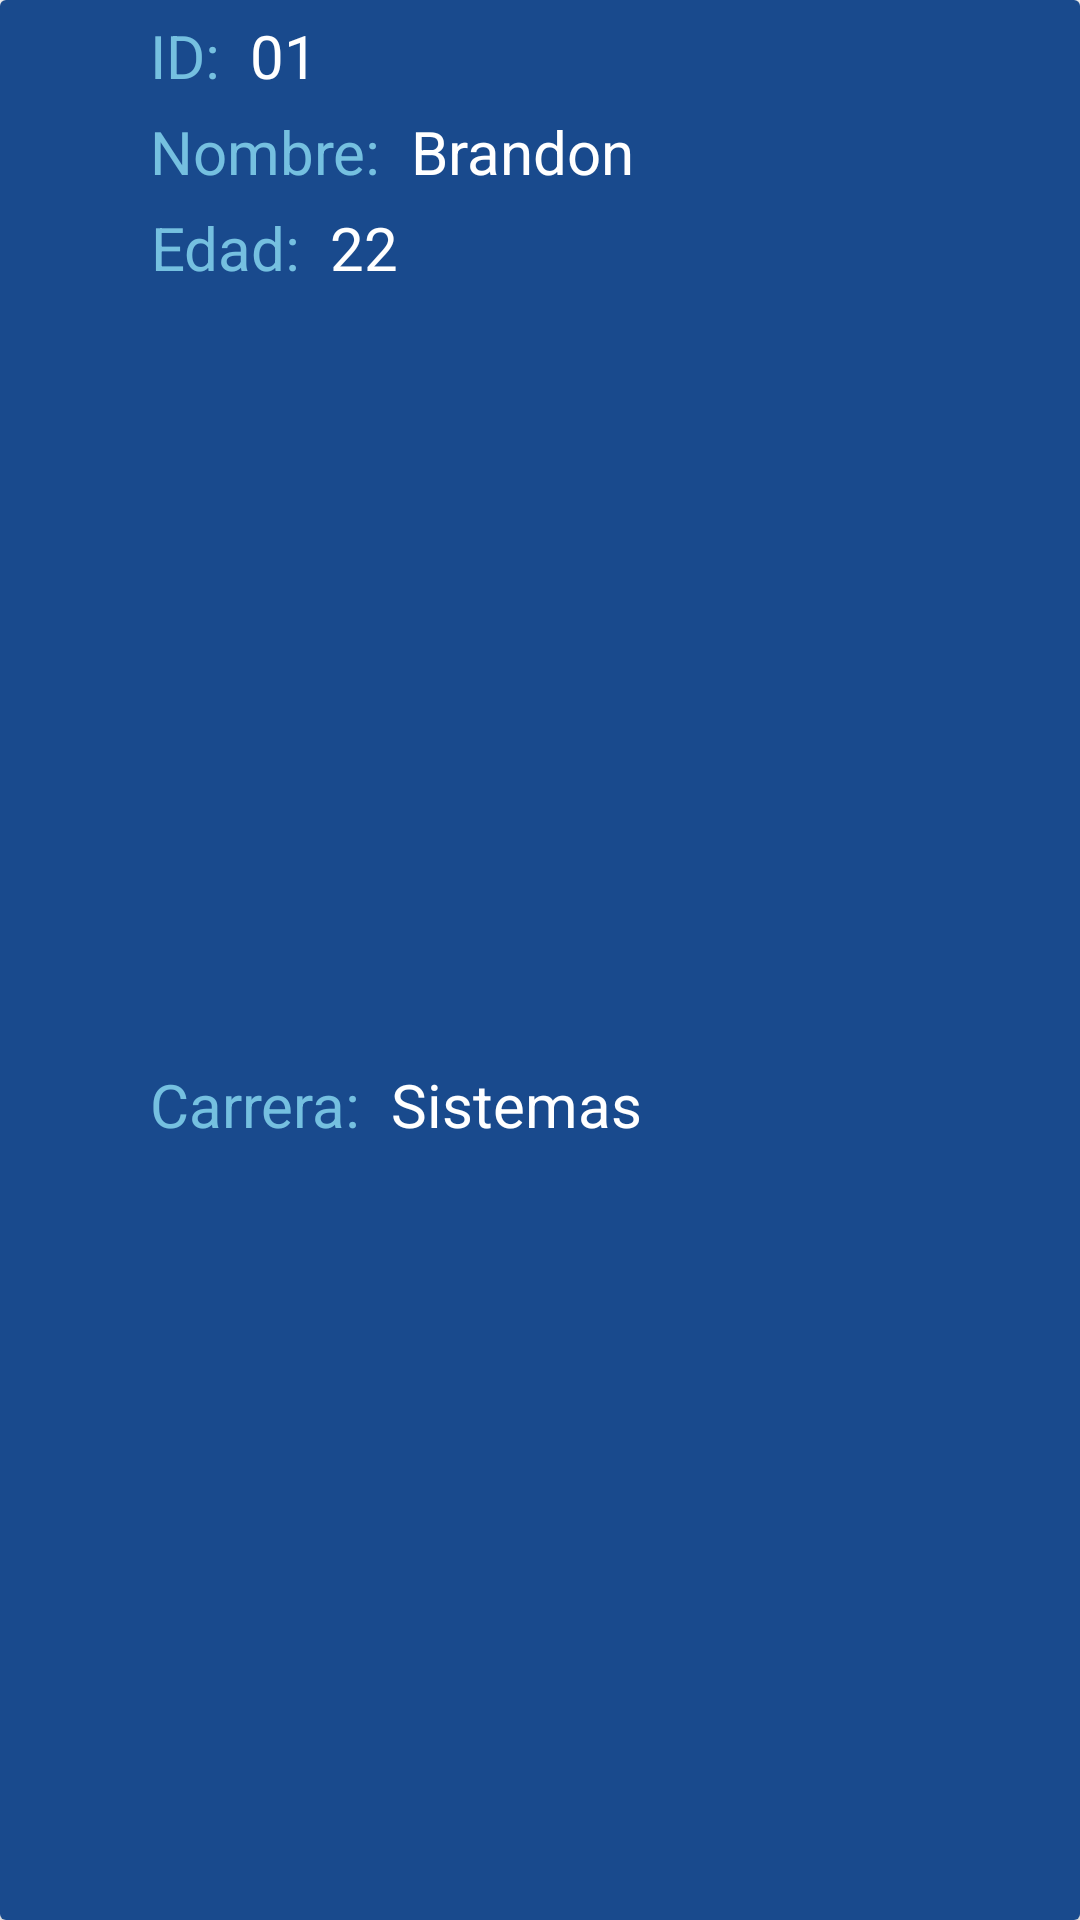

Write the Android layout XML for this screen, with the resource values it uses.
<!-- AndroidManifest.xml: application theme Theme.TecnologiasMoviles -->
<!-- res/layout/vista_personalizada.xml -->
<?xml version="1.0" encoding="utf-8"?>
<androidx.cardview.widget.CardView xmlns:android="http://schemas.android.com/apk/res/android"
    android:layout_width="match_parent"
    android:layout_height="wrap_content"
    android:layout_marginTop="10dp"
    android:layout_marginStart="10dp"
    android:layout_marginEnd="10dp"
    android:layout_marginBottom="10dp"
    xmlns:app="http://schemas.android.com/apk/res-auto">

    <androidx.constraintlayout.widget.ConstraintLayout
        android:layout_width="match_parent"
        android:layout_height="match_parent"
        android:background="@color/Azul_6">

        <ImageView
            android:id="@+id/img_persona"
            android:layout_width="wrap_content"
            android:layout_height="wrap_content"
            android:layout_marginTop="5dp"
            android:layout_marginStart="5dp"
            android:padding="20dp"
            android:src="@drawable/personal_blanco_mediano"
            app:layout_constraintStart_toStartOf="parent"
            app:layout_constraintTop_toTopOf="parent"/>

        <TextView
            android:id="@+id/tv_titulo_id"
            android:layout_width="wrap_content"
            android:layout_height="wrap_content"
            android:layout_marginTop="5dp"
            android:layout_marginStart="5dp"
            android:text="@string/id"
            android:textAlignment="center"
            android:textColor="@color/Azul_2"
            android:textSize="20sp"
            app:layout_constraintStart_toEndOf="@+id/img_persona"
            app:layout_constraintTop_toTopOf="parent" />

        <TextView
            android:id="@+id/tv_id"
            android:layout_width="wrap_content"
            android:layout_height="wrap_content"
            android:layout_marginTop="5dp"
            android:layout_marginStart="10dp"
            android:layout_marginEnd="5dp"
            android:text="@string/ejemploID"
            android:textAlignment="center"
            android:textColor="@color/Blanco"
            android:textSize="20sp"
            app:layout_constraintStart_toEndOf="@+id/tv_titulo_id"
            app:layout_constraintTop_toTopOf="parent" />

        <TextView
            android:id="@+id/tv_titulo_nombre"
            android:layout_width="wrap_content"
            android:layout_height="wrap_content"
            android:layout_marginTop="5dp"
            android:layout_marginStart="5dp"
            android:text="@string/nombre"
            android:textAlignment="center"
            android:textColor="@color/Azul_2"
            android:textSize="20sp"
            app:layout_constraintStart_toEndOf="@+id/img_persona"
            app:layout_constraintTop_toBottomOf="@+id/tv_titulo_id" />

        <TextView
            android:id="@+id/tv_nombre"
            android:layout_width="wrap_content"
            android:layout_height="wrap_content"
            android:layout_marginTop="5dp"
            android:layout_marginStart="10dp"
            android:layout_marginEnd="5dp"
            android:text="@string/ejemploNombre"
            android:textAlignment="center"
            android:textColor="@color/Blanco"
            android:textSize="20sp"
            app:layout_constraintStart_toEndOf="@+id/tv_titulo_nombre"
            app:layout_constraintTop_toBottomOf="@id/tv_id" />

        <TextView
            android:id="@+id/tv_titulo_edad"
            android:layout_width="wrap_content"
            android:layout_height="wrap_content"
            android:layout_marginTop="5dp"
            android:layout_marginStart="5dp"
            android:text="@string/edad"
            android:textAlignment="center"
            android:textColor="@color/Azul_2"
            android:textSize="20sp"
            app:layout_constraintStart_toEndOf="@+id/img_persona"
            app:layout_constraintTop_toBottomOf="@+id/tv_titulo_nombre"/>

        <TextView
            android:id="@+id/tv_edad"
            android:layout_width="wrap_content"
            android:layout_height="wrap_content"
            android:layout_marginTop="5dp"
            android:layout_marginStart="10dp"
            android:layout_marginEnd="5dp"
            android:text="@string/ejemploEdad"
            android:textAlignment="center"
            android:textColor="@color/Blanco"
            android:textSize="20sp"
            app:layout_constraintStart_toEndOf="@+id/tv_titulo_edad"
            app:layout_constraintTop_toBottomOf="@+id/tv_nombre"/>

        <TextView
            android:id="@+id/tv_titulo_carrera"
            android:layout_width="wrap_content"
            android:layout_height="wrap_content"
            android:layout_marginTop="5dp"
            android:layout_marginStart="5dp"
            android:layout_marginBottom="5dp"
            android:text="@string/carrera"
            android:textAlignment="center"
            android:textColor="@color/Azul_2"
            android:textSize="20sp"
            app:layout_constraintStart_toEndOf="@+id/img_persona"
            app:layout_constraintTop_toBottomOf="@+id/tv_titulo_edad"
            app:layout_constraintBottom_toBottomOf="parent"/>

        <TextView
            android:id="@+id/tv_carrera"
            android:layout_width="wrap_content"
            android:layout_height="wrap_content"
            android:layout_marginTop="5dp"
            android:layout_marginStart="10dp"
            android:layout_marginEnd="5dp"
            android:layout_marginBottom="5dp"
            android:text="@string/ejemploCarrera"
            android:textAlignment="center"
            android:textColor="@color/Blanco"
            android:textSize="20sp"
            app:layout_constraintStart_toEndOf="@+id/tv_titulo_carrera"
            app:layout_constraintTop_toBottomOf="@+id/tv_edad"
            app:layout_constraintBottom_toBottomOf="parent"/>
    </androidx.constraintlayout.widget.ConstraintLayout>
</androidx.cardview.widget.CardView>
<!-- resources referenced by this layout -->
<resources>
  <color name="Azul_2">#75c0e0</color>
  <color name="Azul_6">#194A8D</color>
  <color name="Blanco">#FFFFFFFF</color>
  <string name="carrera">Carrera:</string>
  <string name="edad">Edad:</string>
  <string name="ejemploCarrera">Sistemas</string>
  <string name="ejemploEdad">22</string>
  <string name="ejemploID">01</string>
  <string name="ejemploNombre">Brandon</string>
  <string name="id">ID:</string>
  <string name="nombre">Nombre:</string>
  <style name="Theme.TecnologiasMoviles" parent="Theme.MaterialComponents.DayNight.DarkActionBar">
          
          <item name="colorPrimary">@color/Azul_2</item>
          <item name="colorPrimaryVariant">@color/Azul_1</item>
          <item name="colorOnPrimary">@color/white</item>
          
          <item name="colorSecondary">@color/teal_200</item>
          <item name="colorSecondaryVariant">@color/teal_700</item>
          <item name="colorOnSecondary">@color/black</item>
          
          <item name="android:statusBarColor">?attr/colorPrimaryVariant</item>
          
      </style>
  <color name="Azul_1">#b4dcee</color>
  <color name="white">#FFFFFFFF</color>
  <color name="teal_200">#FF03DAC5</color>
  <color name="teal_700">#FF018786</color>
  <color name="black">#FF000000</color>
</resources>
